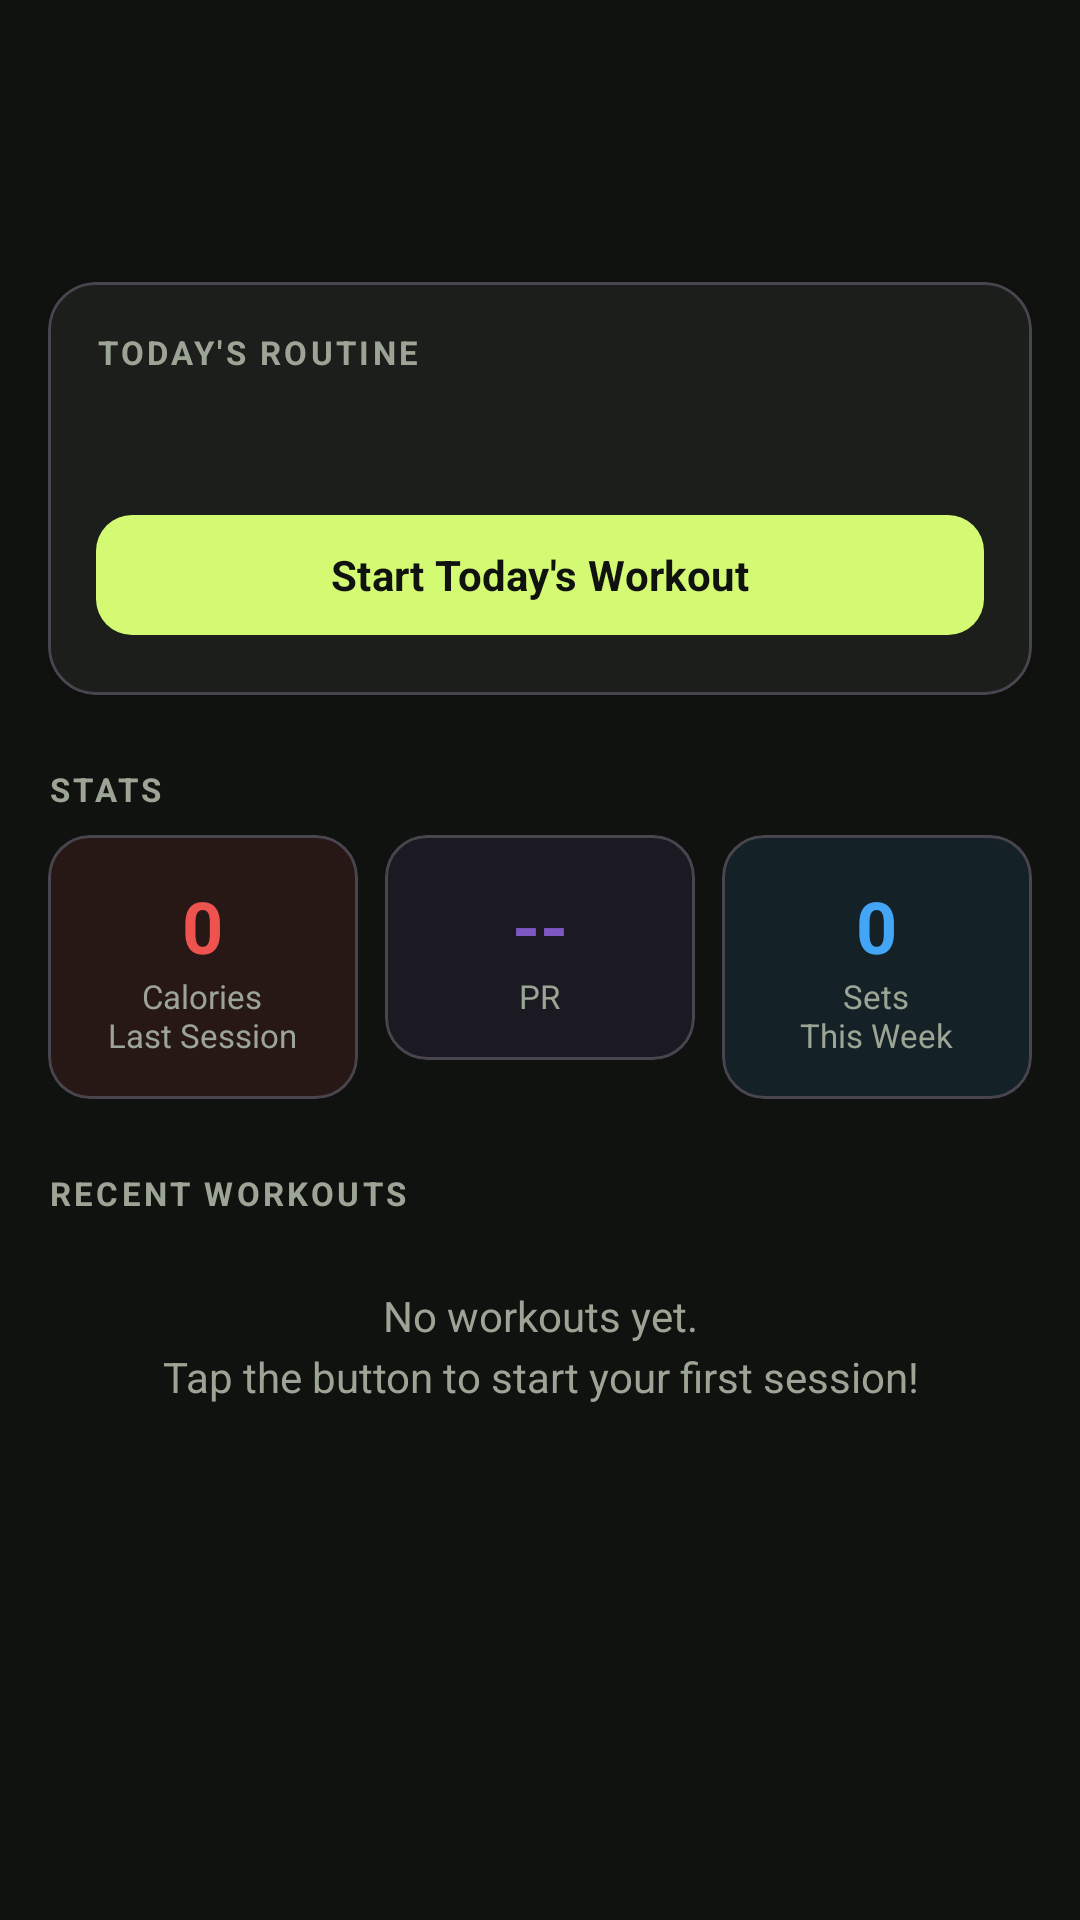

Write the Android layout XML for this screen, with the resource values it uses.
<!-- AndroidManifest.xml: application theme Theme.MyRoutine -->
<!-- res/layout/fragment_dashboard.xml -->
<?xml version="1.0" encoding="utf-8"?>
<ScrollView
    xmlns:android="http://schemas.android.com/apk/res/android"
    xmlns:app="http://schemas.android.com/apk/res-auto"
    android:layout_width="match_parent"
    android:layout_height="match_parent"
    android:background="@color/surface"
    android:fillViewport="true">

    <LinearLayout
        android:layout_width="match_parent"
        android:layout_height="wrap_content"
        android:orientation="vertical"
        android:padding="16dp">

        
        <TextView
            android:id="@+id/textGreeting"
            android:layout_width="wrap_content"
            android:layout_height="wrap_content"
            android:textColor="@color/on_surface"
            android:textSize="24sp"
            android:textStyle="bold" />

        <TextView
            android:id="@+id/textStreak"
            android:layout_width="wrap_content"
            android:layout_height="wrap_content"
            android:layout_marginTop="4dp"
            android:textColor="@color/streak_fire"
            android:textSize="16sp"
            android:textStyle="bold" />

        
        <com.google.android.material.card.MaterialCardView
            android:layout_width="match_parent"
            android:layout_height="wrap_content"
            android:layout_marginTop="20dp"
            app:cardCornerRadius="16dp"
            app:cardElevation="2dp"
            app:cardBackgroundColor="@color/card_background">

            <LinearLayout
                android:layout_width="match_parent"
                android:layout_height="wrap_content"
                android:orientation="vertical"
                android:padding="16dp">

                <TextView
                    android:layout_width="wrap_content"
                    android:layout_height="wrap_content"
                    android:text="@string/today_routine"
                    android:textColor="@color/on_surface_variant"
                    android:textSize="11sp"
                    android:textStyle="bold"
                    android:letterSpacing="0.1" />

                <TextView
                    android:id="@+id/textTodayRoutineName"
                    android:layout_width="wrap_content"
                    android:layout_height="wrap_content"
                    android:layout_marginTop="4dp"
                    android:textColor="@color/primary_dark"
                    android:textSize="20sp"
                    android:textStyle="bold" />

                
                <androidx.recyclerview.widget.RecyclerView
                    android:id="@+id/recyclerTodayExercises"
                    android:layout_width="match_parent"
                    android:layout_height="wrap_content"
                    android:layout_marginTop="8dp"
                    android:nestedScrollingEnabled="false"
                    android:visibility="gone" />

                <TextView
                    android:id="@+id/textNoRoutine"
                    android:layout_width="match_parent"
                    android:layout_height="wrap_content"
                    android:layout_marginTop="8dp"
                    android:gravity="center"
                    android:text="@string/no_routine_scheduled"
                    android:textColor="@color/empty_state_text"
                    android:textSize="14sp"
                    android:visibility="gone" />

                
                <com.google.android.material.button.MaterialButton
                    android:id="@+id/btnStartTodaysWorkout"
                    android:layout_width="match_parent"
                    android:layout_height="48dp"
                    android:layout_marginTop="12dp"
                    android:text="@string/start_todays_workout"
                    android:textStyle="bold"
                    app:backgroundTint="@color/primary"
                    app:cornerRadius="12dp" />

            </LinearLayout>

        </com.google.android.material.card.MaterialCardView>

        
        <TextView
            android:layout_width="wrap_content"
            android:layout_height="wrap_content"
            android:layout_marginTop="24dp"
            android:text="@string/stats_title"
            android:textColor="@color/on_surface_variant"
            android:textSize="11sp"
            android:textStyle="bold"
            android:letterSpacing="0.1" />

        <LinearLayout
            android:layout_width="match_parent"
            android:layout_height="wrap_content"
            android:layout_marginTop="8dp"
            android:orientation="horizontal"
            android:weightSum="3">

            
            <com.google.android.material.card.MaterialCardView
                android:layout_width="0dp"
                android:layout_height="wrap_content"
                android:layout_weight="1"
                android:layout_marginEnd="6dp"
                app:cardCornerRadius="14dp"
                app:cardElevation="0dp"
                app:cardBackgroundColor="@color/stat_card_calories_bg">

                <LinearLayout
                    android:layout_width="match_parent"
                    android:layout_height="wrap_content"
                    android:gravity="center"
                    android:orientation="vertical"
                    android:padding="14dp">

                    <TextView
                        android:id="@+id/textStatCalories"
                        android:layout_width="wrap_content"
                        android:layout_height="wrap_content"
                        android:text="0"
                        android:textColor="@color/stat_card_calories"
                        android:textSize="24sp"
                        android:textStyle="bold" />

                    <TextView
                        android:layout_width="wrap_content"
                        android:layout_height="wrap_content"
                        android:gravity="center"
                        android:text="@string/calories_last_session"
                        android:textColor="@color/on_surface_variant"
                        android:textSize="11sp" />

                </LinearLayout>
            </com.google.android.material.card.MaterialCardView>

            
            <com.google.android.material.card.MaterialCardView
                android:layout_width="0dp"
                android:layout_height="wrap_content"
                android:layout_weight="1"
                android:layout_marginHorizontal="3dp"
                app:cardCornerRadius="14dp"
                app:cardElevation="0dp"
                app:cardBackgroundColor="@color/stat_card_pr_bg">

                <LinearLayout
                    android:layout_width="match_parent"
                    android:layout_height="wrap_content"
                    android:gravity="center"
                    android:orientation="vertical"
                    android:padding="14dp">

                    <TextView
                        android:id="@+id/textStatPR"
                        android:layout_width="wrap_content"
                        android:layout_height="wrap_content"
                        android:text="--"
                        android:textColor="@color/stat_card_pr"
                        android:textSize="24sp"
                        android:textStyle="bold" />

                    <TextView
                        android:id="@+id/textStatPRLabel"
                        android:layout_width="wrap_content"
                        android:layout_height="wrap_content"
                        android:gravity="center"
                        android:text="PR"
                        android:textColor="@color/on_surface_variant"
                        android:textSize="11sp" />

                </LinearLayout>
            </com.google.android.material.card.MaterialCardView>

            
            <com.google.android.material.card.MaterialCardView
                android:layout_width="0dp"
                android:layout_height="wrap_content"
                android:layout_weight="1"
                android:layout_marginStart="6dp"
                app:cardCornerRadius="14dp"
                app:cardElevation="0dp"
                app:cardBackgroundColor="@color/stat_card_sets_bg">

                <LinearLayout
                    android:layout_width="match_parent"
                    android:layout_height="wrap_content"
                    android:gravity="center"
                    android:orientation="vertical"
                    android:padding="14dp">

                    <TextView
                        android:id="@+id/textStatSetsWeek"
                        android:layout_width="wrap_content"
                        android:layout_height="wrap_content"
                        android:text="0"
                        android:textColor="@color/stat_card_sets"
                        android:textSize="24sp"
                        android:textStyle="bold" />

                    <TextView
                        android:layout_width="wrap_content"
                        android:layout_height="wrap_content"
                        android:gravity="center"
                        android:text="@string/sets_this_week"
                        android:textColor="@color/on_surface_variant"
                        android:textSize="11sp" />

                </LinearLayout>
            </com.google.android.material.card.MaterialCardView>

        </LinearLayout>

        
        <TextView
            android:layout_width="wrap_content"
            android:layout_height="wrap_content"
            android:layout_marginTop="24dp"
            android:text="@string/recent_workouts"
            android:textColor="@color/on_surface_variant"
            android:textSize="11sp"
            android:textStyle="bold"
            android:letterSpacing="0.1" />

        <TextView
            android:id="@+id/textNoWorkouts"
            android:layout_width="match_parent"
            android:layout_height="wrap_content"
            android:layout_marginTop="24dp"
            android:gravity="center"
            android:text="@string/no_workouts_yet"
            android:textColor="@color/empty_state_text"
            android:textSize="14sp"
            android:lineSpacingExtra="4dp"
            android:visibility="visible" />

        <androidx.recyclerview.widget.RecyclerView
            android:id="@+id/recyclerRecentWorkouts"
            android:layout_width="match_parent"
            android:layout_height="wrap_content"
            android:layout_marginTop="8dp"
            android:nestedScrollingEnabled="false"
            android:visibility="gone" />

    </LinearLayout>

</ScrollView>
<!-- resources referenced by this layout -->
<resources>
  <color name="card_background">#1B1E1A</color>
  <color name="empty_state_text">#9CA595</color>
  <color name="on_surface">#F2F4EB</color>
  <color name="on_surface_variant">#9CA595</color>
  <color name="primary">#D4FA74</color>
  <color name="primary_dark">#D4FA74</color>
  <color name="stat_card_calories">#FFEF5350</color>
  <color name="stat_card_calories_bg">#1AEF5350</color>
  <color name="stat_card_pr">#FF7E57C2</color>
  <color name="stat_card_pr_bg">#1A7E57C2</color>
  <color name="stat_card_sets">#FF42A5F5</color>
  <color name="stat_card_sets_bg">#1A42A5F5</color>
  <color name="streak_fire">#FFFF6D00</color>
  <color name="surface">#101210</color>
  <string name="calories_last_session">Calories\nLast Session</string>
  <string name="no_routine_scheduled">No routine scheduled</string>
  <string name="no_workouts_yet">No workouts yet.\nTap the button to start your first session!</string>
  <string name="recent_workouts">RECENT WORKOUTS</string>
  <string name="sets_this_week">Sets\nThis Week</string>
  <string name="start_todays_workout">Start Today\'s Workout</string>
  <string name="stats_title">STATS</string>
  <string name="today_routine">TODAY\'S ROUTINE</string>
  <style name="Theme.MyRoutine" parent="Base.Theme.MyRoutine" />
  <style name="Base.Theme.MyRoutine" parent="Theme.Material3.Dark.NoActionBar">
          
          <item name="colorPrimary">@color/primary</item>
          <item name="colorPrimaryDark">@color/primary_dark</item>
          <item name="colorOnPrimary">@color/on_primary</item>
  
          
          <item name="colorSecondary">@color/secondary</item>
          <item name="colorOnSecondary">@color/on_secondary</item>
  
          
          <item name="colorSurface">@color/surface</item>
          <item name="colorOnSurface">@color/on_surface</item>
          <item name="colorSurfaceVariant">@color/surface_variant</item>
          <item name="colorOnSurfaceVariant">@color/on_surface_variant</item>
  
          
          <item name="colorError">@color/error</item>
          <item name="colorOnError">@color/on_error</item>
  
          
          <item name="android:windowLightStatusBar">false</item>
          <item name="android:windowLightNavigationBar">false</item>
          <item name="android:fontFamily">sans-serif</item>
          <item name="android:windowBackground">@color/surface</item>
          <item name="android:colorBackground">@color/surface</item>
      </style>
  <color name="on_primary">#101210</color>
  <color name="secondary">#B9A2F6</color>
  <color name="on_secondary">#101210</color>
  <color name="surface_variant">#252B21</color>
  <color name="error">#FFD32F2F</color>
  <color name="on_error">#FFFFFFFF</color>
</resources>
